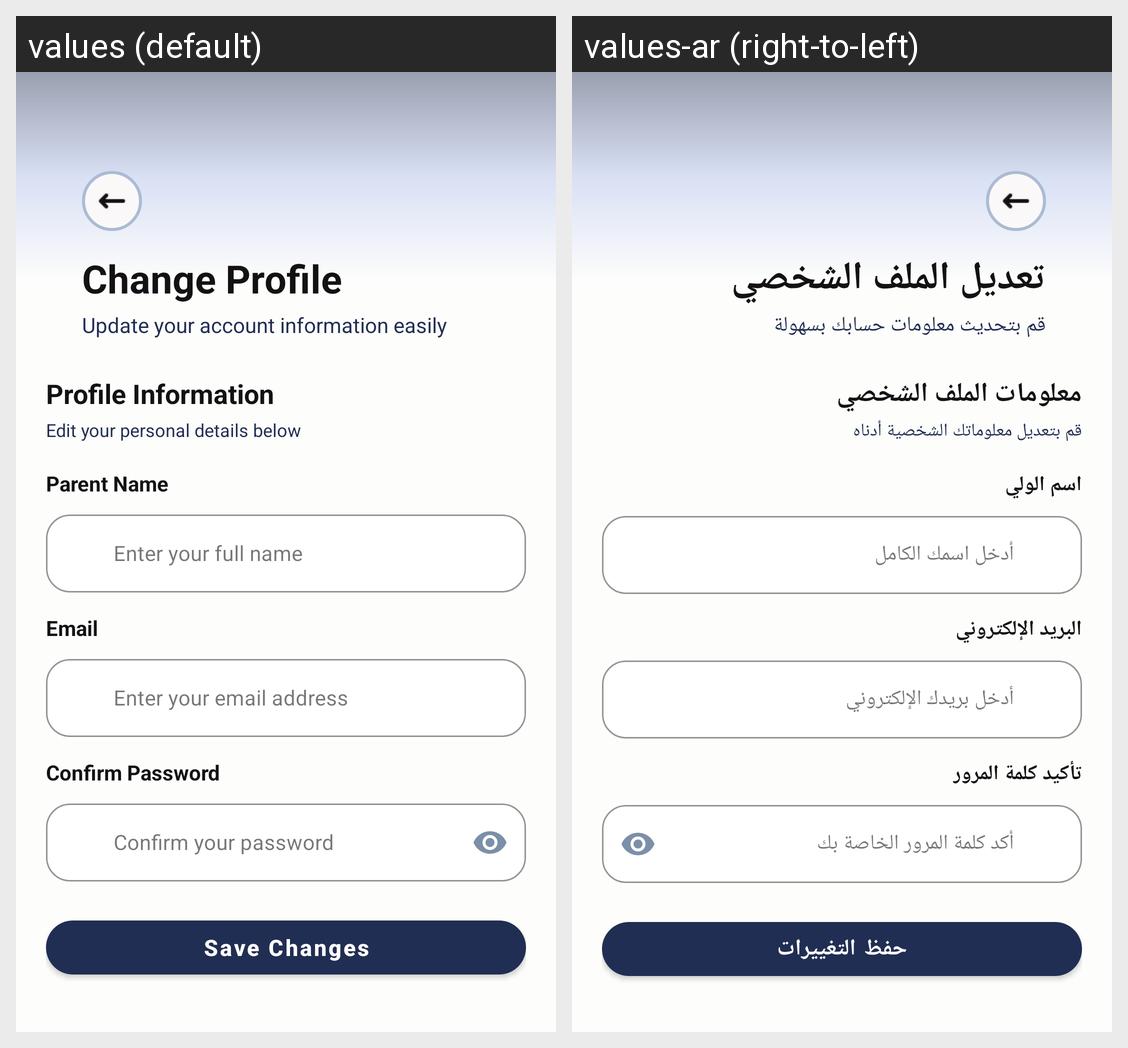

Strings drawn on this Android screen and how each of the app's shown locales translates them:
Android screen res/layout/activity_change_profil.xml rendered under 2 locales, left to right: values (default), values-ar (right-to-left). Device: Nexus 5 (rendered at 1080×1920; each locale shown at half size, 540×960, under a caption strip naming it); theme Theme.DownSteps1.
Strings drawn on this screen, with the default value and each locale's value (text and hints the layout hard-codes, and strings that could not be matched under every locale, appear in the picture but are not listed):

change_profile
  values: Change Profile
  values-ar: تعديل الملف الشخصي

update_account_information
  values: Update your account information easily
  values-ar: قم بتحديث معلومات حسابك بسهولة

profile_information
  values: Profile Information
  values-ar: معلومات الملف الشخصي

edit_personal_details
  values: Edit your personal details below
  values-ar: قم بتعديل معلوماتك الشخصية أدناه

parent_name
  values: Parent Name
  values-ar: اسم الولي

enter_full_name
  values: Enter your full name
  values-ar: أدخل اسمك الكامل

email
  values: Email
  values-ar: البريد الإلكتروني

enter_email_address
  values: Enter your email address
  values-ar: أدخل بريدك الإلكتروني

confirm_password
  values: Confirm Password
  values-ar: تأكيد كلمة المرور

confirm_your_password
  values: Confirm your password
  values-ar: أكد كلمة المرور الخاصة بك

save_changes
  values: Save Changes
  values-ar: حفظ التغييرات
